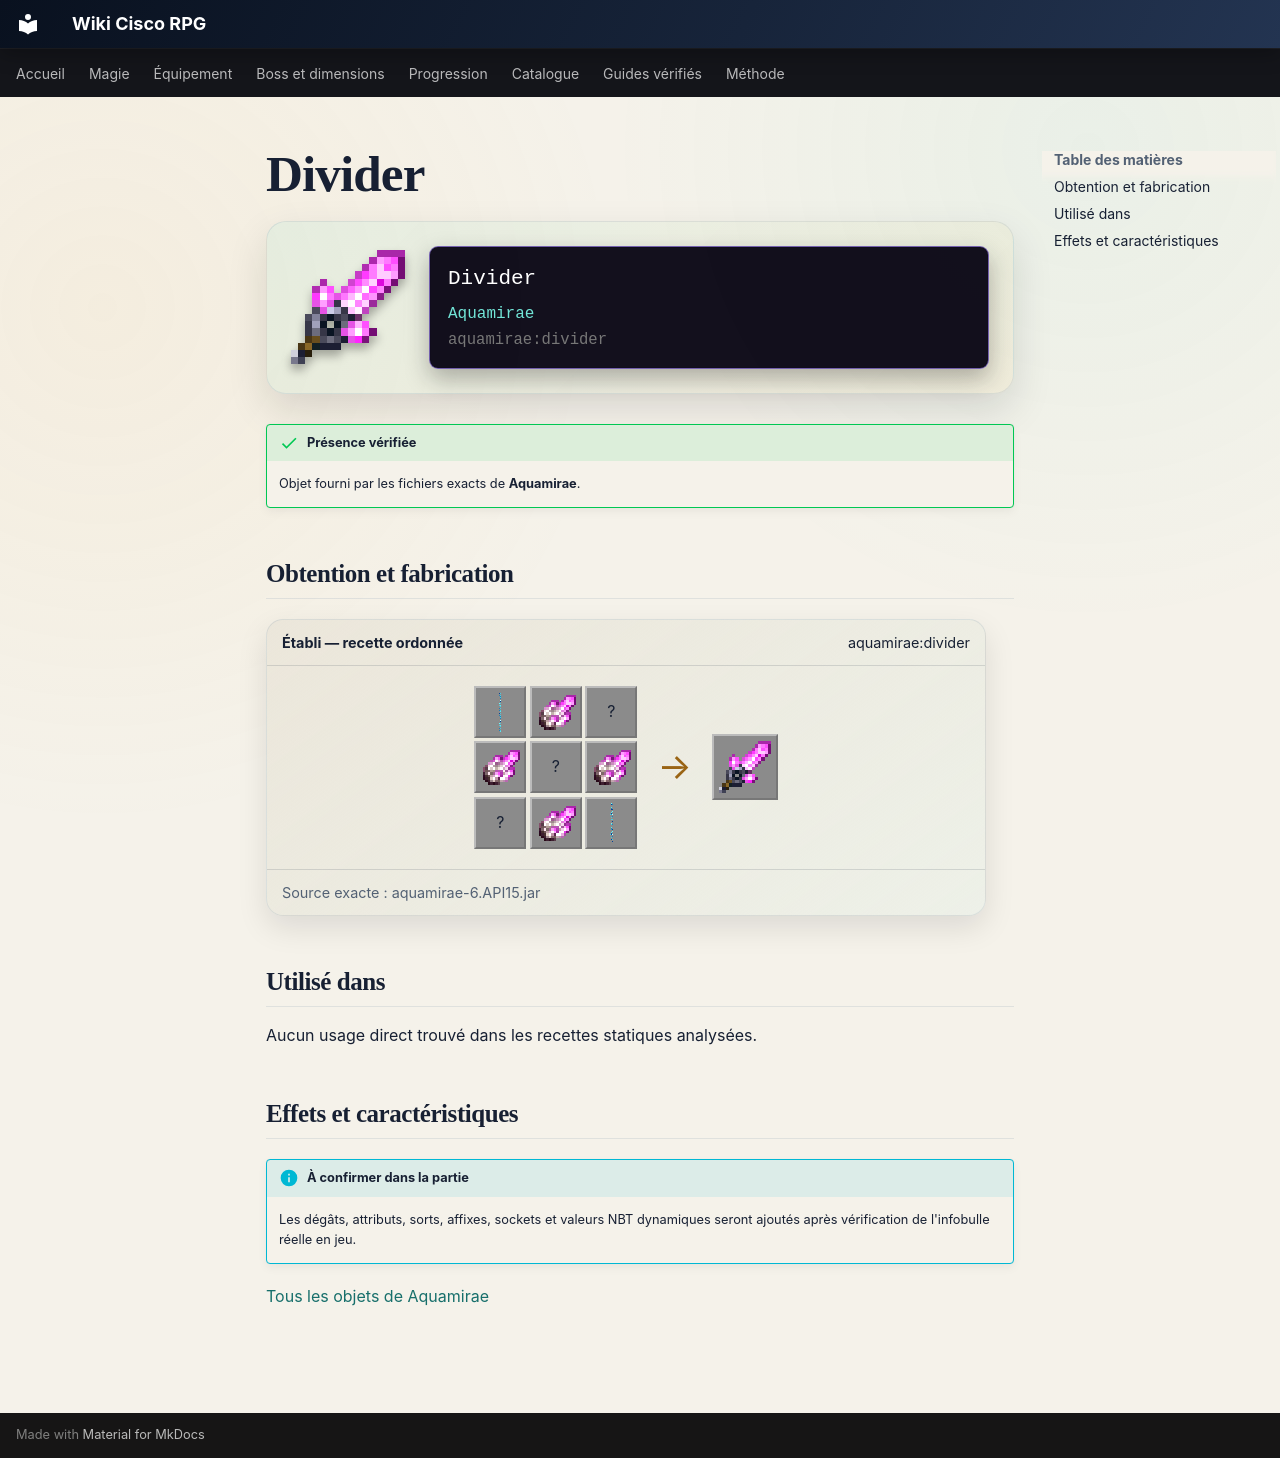

repository: Kloups-Dev/wiki-cisco-rpg · page: catalogue/objets/aquamirae/divider/index.html · generator: mkdocs

# Divider

<div class="mc-item-showcase">
<img class="mc-item-icon" src="../../../../assets/generated/items/aquamirae/divider.png" alt="Divider">
<div class="mc-tooltip-card">
<div class="mc-tooltip-card__name">Divider</div>
<div class="mc-tooltip-card__mod">Aquamirae</div>
<div class="mc-tooltip-card__id">aquamirae:divider</div>
</div>
</div>

!!! success "Présence vérifiée"
    Objet fourni par les fichiers exacts de **Aquamirae**.

## Obtention et fabrication

<div class="jei-recipe"><div class="jei-recipe__head"><strong>Établi — recette ordonnée</strong><span>aquamirae:divider</span></div><div class="jei-recipe__body"><div class="jei-grid"><a class="jei-slot" href="../../../../catalogue/objets/aquamirae/ship_graveyard_echo/" title="Echo of the Ship Graveyard (aquamirae:ship_graveyard_echo)"><img src="../../../../assets/generated/items/aquamirae/ship_graveyard_echo.png" alt="" loading="lazy"></a><a class="jei-slot" href="../../../../catalogue/objets/aquamirae/abyssal_amethyst/" title="Abyssal Amethyst (aquamirae:abyssal_amethyst)"><img src="../../../../assets/generated/items/aquamirae/abyssal_amethyst.png" alt="" loading="lazy"></a><span class="jei-slot" title="Netherite Ingot (minecraft:netherite_ingot)">?</span><a class="jei-slot" href="../../../../catalogue/objets/aquamirae/abyssal_amethyst/" title="Abyssal Amethyst (aquamirae:abyssal_amethyst)"><img src="../../../../assets/generated/items/aquamirae/abyssal_amethyst.png" alt="" loading="lazy"></a><span class="jei-slot" title="Netherite Ingot (minecraft:netherite_ingot)">?</span><a class="jei-slot" href="../../../../catalogue/objets/aquamirae/abyssal_amethyst/" title="Abyssal Amethyst (aquamirae:abyssal_amethyst)"><img src="../../../../assets/generated/items/aquamirae/abyssal_amethyst.png" alt="" loading="lazy"></a><span class="jei-slot" title="Stick (minecraft:stick)">?</span><a class="jei-slot" href="../../../../catalogue/objets/aquamirae/abyssal_amethyst/" title="Abyssal Amethyst (aquamirae:abyssal_amethyst)"><img src="../../../../assets/generated/items/aquamirae/abyssal_amethyst.png" alt="" loading="lazy"></a><a class="jei-slot" href="../../../../catalogue/objets/aquamirae/ship_graveyard_echo/" title="Echo of the Ship Graveyard (aquamirae:ship_graveyard_echo)"><img src="../../../../assets/generated/items/aquamirae/ship_graveyard_echo.png" alt="" loading="lazy"></a></div><span class="jei-arrow">→</span><span class="jei-slot jei-slot--result"><img src="../../../../assets/generated/items/aquamirae/divider.png" alt=""></span></div><div class="jei-recipe__source">Source exacte : aquamirae-6.API15.jar</div></div>

## Utilisé dans

Aucun usage direct trouvé dans les recettes statiques analysées.

## Effets et caractéristiques

!!! info "À confirmer dans la partie"
    Les dégâts, attributs, sorts, affixes, sockets et valeurs NBT dynamiques seront ajoutés après vérification de l'infobulle réelle en jeu.

[Tous les objets de Aquamirae](../../../contenu/aquamirae.md)
